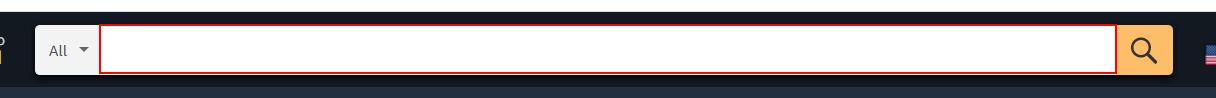
Task: My first UiPath project.
Workflow: DataScraping

Step 1: type "[row.Item("Topic").ToString]" into the text box

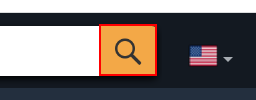
Step 2: click on the text box

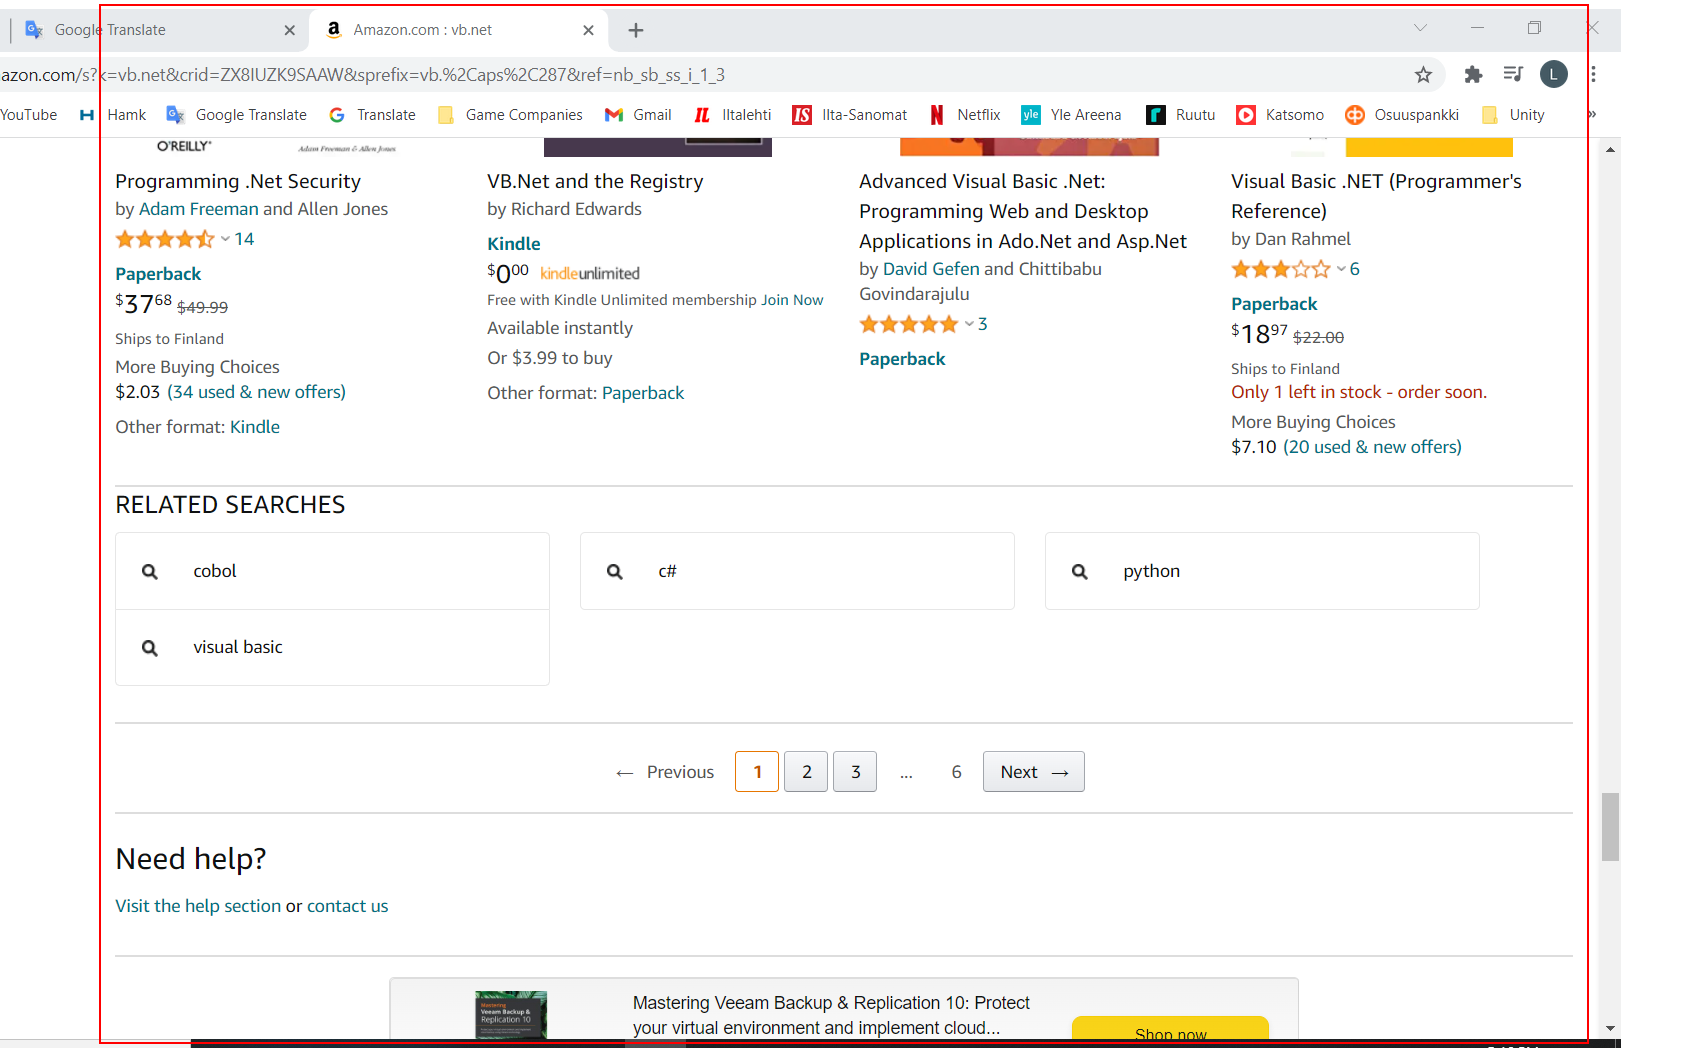
Step 3: get-text from the element